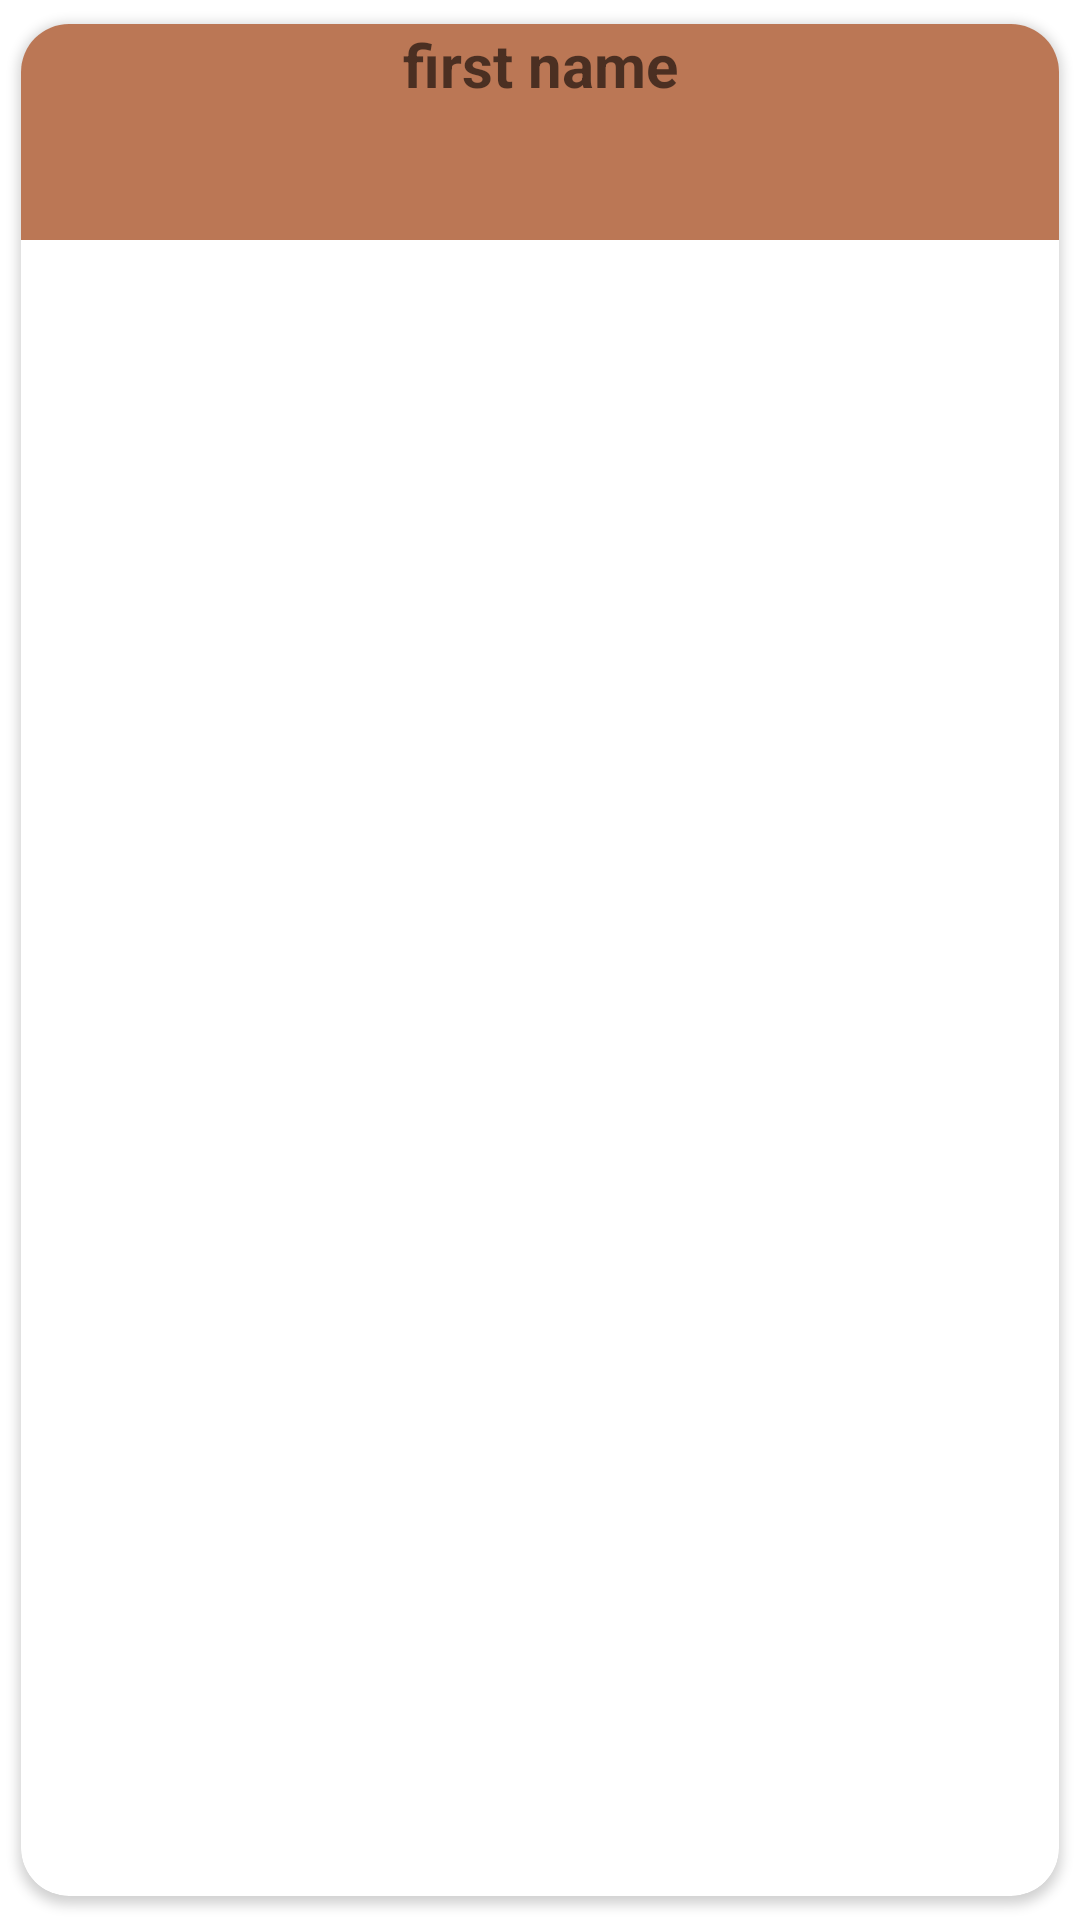

Here is an Android app screen rendered from its layout file. Give the layout XML and the strings, colors and styles it references.
<!-- AndroidManifest.xml: application theme Theme.Mob3s20220203 -->
<!-- res/layout/contact_info_age_3.xml -->
<?xml version="1.0" encoding="utf-8"?>
<androidx.cardview.widget.CardView xmlns:android="http://schemas.android.com/apk/res/android"
    xmlns:app="http://schemas.android.com/apk/res-auto"
    xmlns:tools="http://schemas.android.com/tools"
    android:layout_width="match_parent"
    android:layout_height="wrap_content"
    android:layout_marginStart="4dp"
    android:layout_marginTop="2dp"
    android:layout_marginEnd="4dp"
    android:layout_marginBottom="2dp"
    android:padding="4dp"
    app:cardCornerRadius="16dp"
    app:cardElevation="2dp"
    app:cardUseCompatPadding="true">

    <LinearLayout
        android:layout_width="match_parent"
        android:layout_height="72dp"
        android:background="#AA993300"
        android:orientation="vertical">

        <TextView
            android:id="@+id/tv_fname"
            android:layout_width="match_parent"
            android:layout_height="wrap_content"
            android:layout_weight="1"
            android:hint="@string/first_name"
            android:textAlignment="center"
            android:textColor="@color/black"
            android:textSize="20sp"
            android:textStyle="bold"
            tools:ignore="NestedWeights" />

        <TextView
            android:id="@+id/tv_sname"
            android:layout_width="match_parent"
            android:layout_height="wrap_content"
            android:layout_weight="1"
            android:textAlignment="center"
            android:textColor="@color/black"
            android:textSize="16sp"
            android:textStyle="bold"
            tools:hint="second name" />

        <TextView
            android:id="@+id/tv_age"
            android:layout_width="match_parent"
            android:layout_height="wrap_content"
            android:layout_weight="1"
            android:textAlignment="center"
            android:textColor="@color/black"
            android:textSize="16sp"
            android:textStyle="bold"
            tools:hint="age" />


    </LinearLayout>

</androidx.cardview.widget.CardView>
<!-- resources referenced by this layout -->
<resources>
  <string name="first_name">first name</string>
  <style name="Theme.Mob3s20220203" parent="Theme.MaterialComponents.DayNight.DarkActionBar">
          
          <item name="colorPrimary">@color/purple_500</item>
          <item name="colorPrimaryVariant">@color/purple_700</item>
          <item name="colorOnPrimary">@color/white</item>
          
          <item name="colorSecondary">@color/teal_200</item>
          <item name="colorSecondaryVariant">@color/teal_700</item>
          <item name="colorOnSecondary">@color/black</item>
          
          <item name="android:statusBarColor" tools:targetApi="l">?attr/colorPrimaryVariant</item>
          
      </style>
  <!-- not gathered from this repository: default colours our renderer supplied (Android Studio template values) -->
  <color name="purple_500">#FF6200EE</color>
  <color name="purple_700">#FF3700B3</color>
  <color name="teal_200">#FF03DAC5</color>
  <color name="teal_700">#FF018786</color>
  <color name="black">#FF000000</color>
  <color name="white">#FFFFFFFF</color>
</resources>
